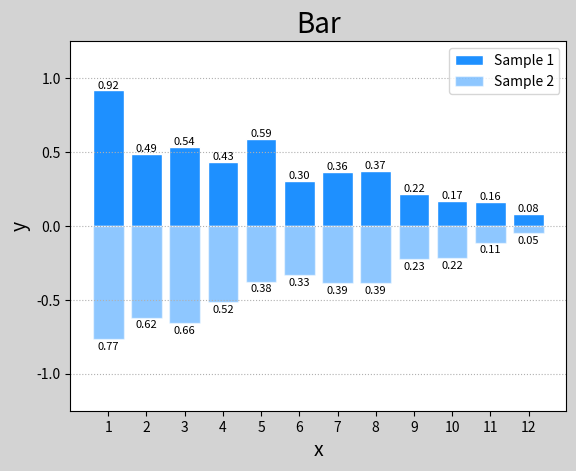

This figure's Python source:
# -*- coding: utf-8 -*-
from __future__ import unicode_literals
import numpy as np
import matplotlib.pyplot as mp
n = 12
x = np.arange(n)
y1 = (1 - x / n) * np.random.uniform(0.5, 1.0, n)
y2 = (1 - x / n) * np.random.uniform(0.5, 1.0, n)
mp.figure('Bar', facecolor='lightgray')
mp.title('Bar', fontsize=20)
mp.ylim(-1.25, 1.25)
mp.xlabel('x', fontsize=14)
mp.ylabel('y', fontsize=14)
mp.xticks(x, x + 1)
mp.tick_params(labelsize=10)
mp.grid(axis='y', linestyle=':')
mp.bar(x, y1, ec='white', fc='dodgerblue',
       label='Sample 1')
for _x, _y in zip(x, y1):
    mp.text(_x, _y, '%.2f' % _y,
            ha='center', va='bottom', size=8)
mp.bar(x, -y2, ec='white', fc='dodgerblue',
       alpha=0.5, label='Sample 2')
for _x, _y in zip(x, y2):
    mp.text(_x, -_y - 0.015, '%.2f' % _y,
            ha='center', va='top', size=8)
mp.legend()
mp.show()
